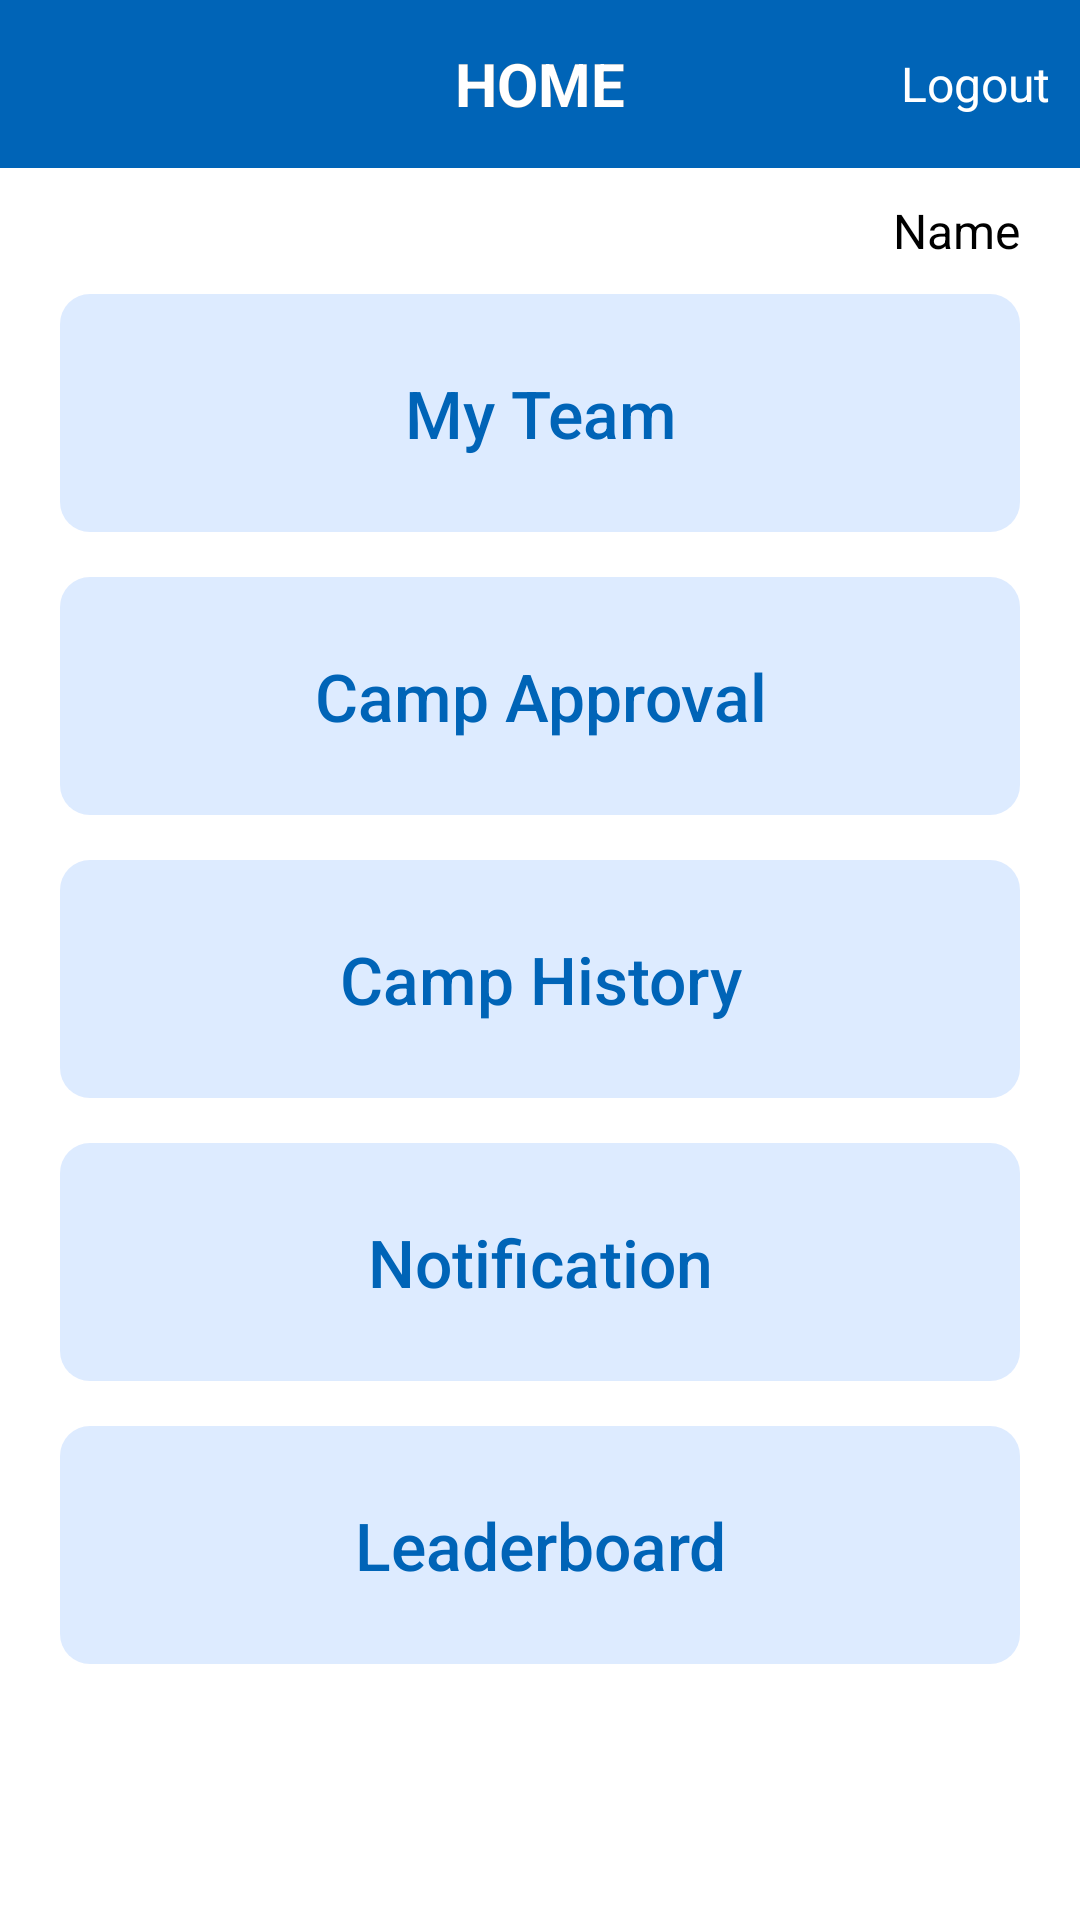

Produce the Android XML layout that renders to this screen, including the resource entries it uses.
<!-- AndroidManifest.xml: application theme AppTheme -->
<!-- res/layout/activity_rm_main.xml -->
<?xml version="1.0" encoding="utf-8"?>
<LinearLayout xmlns:android="http://schemas.android.com/apk/res/android"
    xmlns:tools="http://schemas.android.com/tools"
    android:layout_width="match_parent"
    android:layout_height="match_parent"

    android:orientation="vertical"
    tools:context=".MainActivity">

    <RelativeLayout
        android:layout_width="match_parent"
        android:layout_height="?actionBarSize"
        android:background="@color/colorPrimaryDark">

        <TextView
            android:layout_width="wrap_content"
            android:layout_height="wrap_content"
            android:layout_centerInParent="true"
            android:text="@string/home"
            android:textColor="@color/black"
            android:textSize="20sp"
            android:textStyle="bold" />

        <TextView
            android:layout_width="wrap_content"
            android:layout_height="wrap_content"
            android:layout_centerInParent="true"
            android:text="@string/home"
            android:textColor="@color/white"
            android:textSize="20sp"
            android:textStyle="bold" />

        <TextView
            android:id="@+id/txt_logout"
            android:layout_width="wrap_content"
            android:layout_height="wrap_content"
            android:layout_alignParentRight="true"
            android:layout_centerVertical="true"
            android:background="?selectableItemBackground"
            android:drawablePadding="10dp"
            android:drawableRight="@drawable/ic_logout"
            android:gravity="center"
            android:padding="10dp"
            android:text="Logout"
            android:textColor="@color/white"
            android:textSize="16sp" />
    </RelativeLayout>

    <TextView
        android:id="@+id/txt_name"
        android:layout_width="wrap_content"
        android:layout_height="wrap_content"
        android:layout_gravity="right"
        android:layout_marginBottom="-10dp"
        android:layout_marginRight="20dp"
        android:layout_marginTop="10dp"
        android:text="Name"
        android:textColor="@color/black"
        android:textSize="16sp" />

    <ScrollView
        android:layout_width="match_parent"
        android:layout_height="match_parent"
        android:scrollbars="none">

        <LinearLayout
            android:layout_width="match_parent"
            android:layout_height="wrap_content"
            android:layout_margin="20dp"
            android:orientation="vertical">

            <RelativeLayout
                android:layout_width="match_parent"
                android:layout_height="wrap_content"
                android:background="@drawable/gradient_button_home"
                android:visibility="visible">

                <Button
                    android:id="@+id/btn_my_team"
                    android:layout_width="match_parent"
                    android:layout_height="wrap_content"
                    android:background="?selectableItemBackground"
                    android:padding="25dp"
                    android:text="@string/my_team"
                    android:textAllCaps="false"
                    android:textColor="@color/colorPrimaryDark"
                    android:textSize="22sp" />
            </RelativeLayout>

            <RelativeLayout
                android:id="@+id/rl_camp_approval"
                android:layout_width="match_parent"
                android:layout_height="wrap_content"
                android:layout_marginTop="15dp"
                android:background="@drawable/gradient_button_home">

                <Button
                    android:id="@+id/btn_camp_approval"
                    android:layout_width="match_parent"
                    android:layout_height="wrap_content"
                    android:background="?selectableItemBackground"
                    android:padding="25dp"
                    android:text="@string/camp_approval"
                    android:textAllCaps="false"
                    android:textColor="@color/colorPrimaryDark"
                    android:textSize="22sp" />
            </RelativeLayout>

            <RelativeLayout
                android:layout_width="match_parent"
                android:layout_height="wrap_content"
                android:layout_marginTop="15dp"
                android:background="@drawable/gradient_button_home">

                <Button
                    android:id="@+id/btn_camp_history"
                    android:layout_width="match_parent"
                    android:layout_height="wrap_content"
                    android:background="?selectableItemBackground"
                    android:padding="25dp"
                    android:text="@string/camp_history"
                    android:textAllCaps="false"
                    android:textColor="@color/colorPrimaryDark"
                    android:textSize="22sp" />
            </RelativeLayout>

            <RelativeLayout
                android:layout_width="match_parent"
                android:layout_height="wrap_content"
                android:layout_marginTop="15dp"
                android:background="@drawable/gradient_button_home">

                <Button
                    android:id="@+id/btn_notification"
                    android:layout_width="match_parent"
                    android:layout_height="wrap_content"
                    android:background="?selectableItemBackground"
                    android:padding="25dp"
                    android:text="@string/notification"
                    android:textAllCaps="false"
                    android:textColor="@color/colorPrimaryDark"
                    android:textSize="22sp" />
            </RelativeLayout>

            <RelativeLayout
                android:layout_width="match_parent"
                android:layout_height="wrap_content"
                android:layout_marginTop="15dp"
                android:background="@drawable/gradient_button_home">

                <Button
                    android:id="@+id/btn_leaderboard"
                    android:layout_width="match_parent"
                    android:layout_height="wrap_content"
                    android:background="?selectableItemBackground"
                    android:padding="25dp"
                    android:text="@string/leaderboard"
                    android:textAllCaps="false"
                    android:textColor="@color/colorPrimaryDark"
                    android:textSize="22sp" />
            </RelativeLayout>


        </LinearLayout>
    </ScrollView>
</LinearLayout>
<!-- resources referenced by this layout -->
<resources>
  <color name="black">#000000</color>
  <color name="colorPrimaryDark">#0064b7</color>
  <color name="white">#FFFFFF</color>
  <!-- drawable gradient_button_home (drawable) -->
  <?xml version="1.0" encoding="utf-8"?>
  <shape xmlns:android="http://schemas.android.com/apk/res/android"
      android:shape="rectangle">
  
      <corners android:radius="10dp"></corners>
      <gradient
          android:angle="135"
          android:centerColor="@color/card_primary"
          android:endColor="@color/card_primary"
          android:startColor="@color/card_primary" />
  
  </shape>
  <string name="camp_approval">Camp Approval</string>
  <string name="camp_history">Camp History</string>
  <string name="home">HOME</string>
  <string name="leaderboard">Leaderboard</string>
  <string name="my_team">My Team</string>
  <string name="notification">Notification</string>
  <style name="AppTheme" parent="Theme.AppCompat.Light.DarkActionBar">
          
          <item name="colorPrimary">@color/colorPrimary</item>
          <item name="colorPrimaryDark">@color/colorPrimaryDark</item>
          <item name="colorAccent">@color/colorAccent</item>
          <item name="windowNoTitle">true</item>
          <item name="android:windowBackground">@color/white</item>
          <item name="android:windowFullscreen">false</item>
          <item name="windowActionBar">false</item>
      </style>
  <color name="card_primary">#DDEBFF</color>
  <color name="colorPrimary">#0091ea</color>
  <color name="colorAccent">#64c1ff</color>
</resources>
